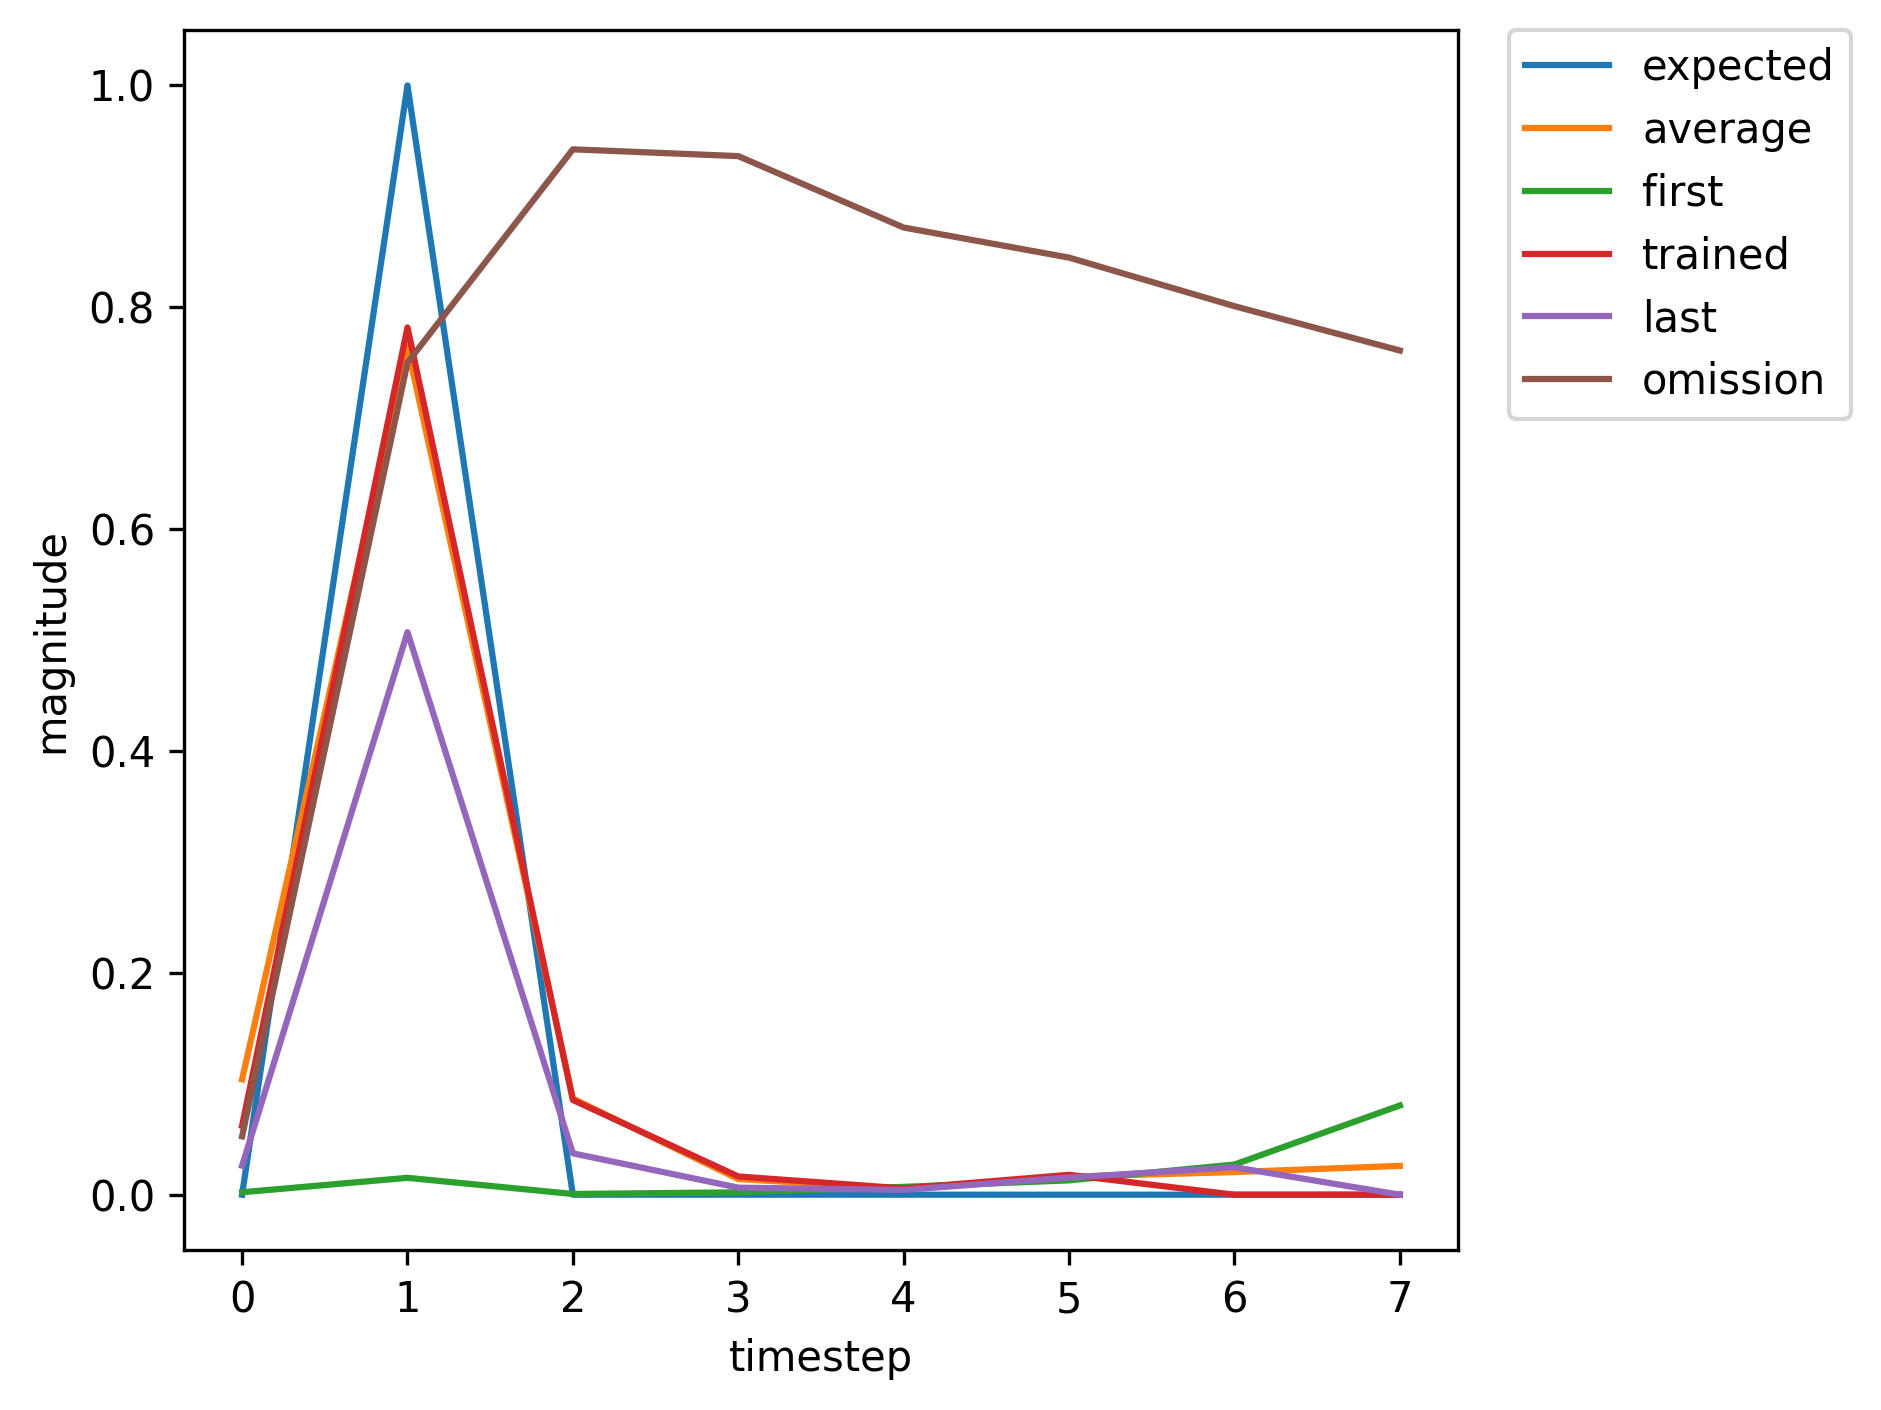

Values plotted in this chart, from the file beside it:
, input, expected_output, network_output
0, 1, 0, 0.002215
1, 2, 1, 0.01522
2, 0, 0, 0.0006616
3, 0, 0, 0.002145
4, 0, 0, 0.007073
5, 0, 0, 0.01293
6, 0, 0, 0.0272
7, 0, 0, 0.08044
8, 1, 0, 0.3292
9, 2, 1, 0.9303
10, 0, 0, 0.1357
11, 0, 0, 0.0147
12, 0, 0, 0.006343
13, 0, 0, 0.01497
14, 1, 0, 0.02656
15, 2, 1, 0.5094
16, 0, 0, 0.03743
17, 0, 0, 0.006359
18, 0, 0, 0.004318
19, 0, 0, 0.01538
20, 1, 0, 0.02458
21, 2, 1, 0.5049
22, 0, 0, 0.03925
23, 0, 0, 0.006871
24, 0, 0, 0.004641
25, 0, 0, 0.01684
26, 1, 0, 0.02835
27, 2, 1, 0.5564
28, 0, 0, 0.04581
29, 0, 0, 0.007918
30, 0, 0, 0.00469
31, 0, 0, 0.01699
32, 1, 0, 0.0286
33, 2, 1, 0.5571
34, 0, 0, 0.04561
35, 0, 0, 0.007855
36, 0, 0, 0.004654
37, 0, 0, 0.01682
38, 0, 0, 0.02816
39, 1, 0, 0.06225
40, 2, 1, 0.7818
41, 0, 0, 0.0854
42, 0, 0, 0.01643
43, 0, 0, 0.005661
44, 0, 0, 0.01792
45, 1, 0, 0.0312
46, 2, 1, 0.5784
47, 0, 0, 0.04695
48, 0, 0, 0.007918
49, 0, 0, 0.004501
50, 0, 0, 0.01603
51, 0, 0, 0.02606
52, 0, 0, 0.05546
53, 1, 0, 0.1798
54, 2, 1, 0.9022
55, 0, 0, 0.1195
56, 0, 0, 0.0183
57, 0, 0, 0.006204
58, 0, 0, 0.01601
59, 0, 0, 0.02773
... 312 more rows
